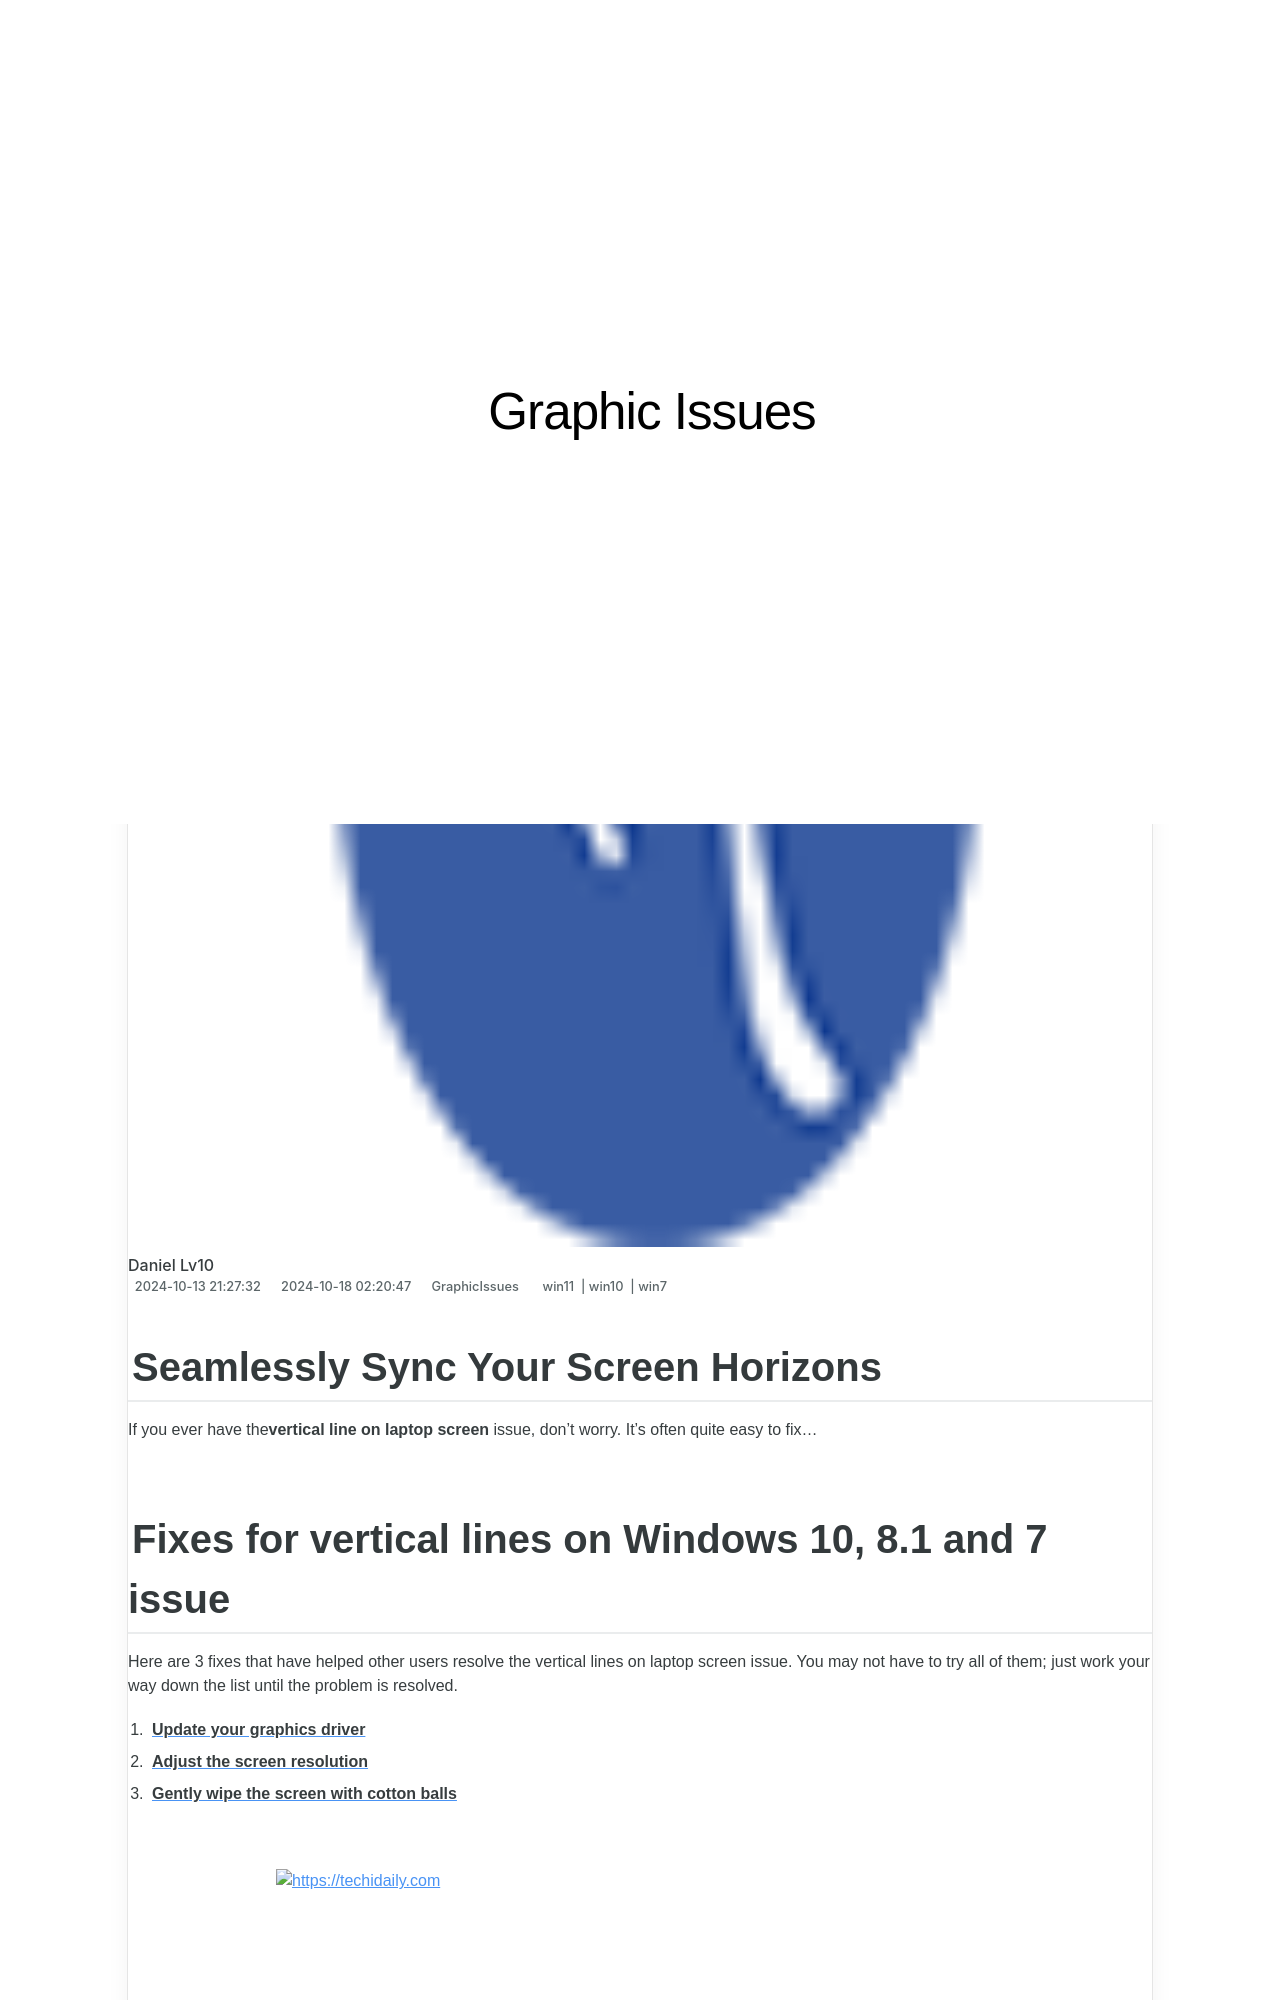

repository: techidaily/site-graphic-issues · page: 1719818136892-seamlessly-sync-your-screen-horizons/index.html · generator: jekyll

---
title: Seamlessly Sync Your Screen Horizons
date: 2024-10-13T21:27:32.131Z
updated: 2024-10-18T02:20:47.420Z
tags:
  - win11
  - win10
  - win7
categories:
  - GraphicIssues
description: This Article Describes Seamlessly Sync Your Screen Horizons
excerpt: This Article Describes Seamlessly Sync Your Screen Horizons
keywords: Screen Synchronization,Multi-Display Technology,Unified Display Experience,Display Management Software,Cross-Platform Screen Sync,Flexible Display Configurations,Efficient Workflow Optimization
thumbnail: https://thmb.techidaily.com/2433e8487276cb58cffff3a517668c314cffea5887d41e0c1ef577cb2cf34c4d.jpg
---

## Seamlessly Sync Your Screen Horizons

 If you ever have the**vertical line on laptop screen** issue, don’t worry. It’s often quite easy to fix…

## Fixes for vertical lines on Windows 10, 8.1 and 7 issue

 Here are 3 fixes that have helped other users resolve the vertical lines on laptop screen issue. You may not have to try all of them; just work your way down the list until the problem is resolved.

1. [**Update your graphics driver**](#F1)
2. [**Adjust the screen resolution**](#F2)
3. [**Gently wipe the screen with cotton balls**](#F3)

<!-- affiliate ads begin -->
<a href="https://appsumo.8odi.net/c/5597632/2105882/7443" target="_top" id="2105882">
  <img src="//a.impactradius-go.com/display-ad/7443-2105882" border="0" alt="https://techidaily.com" width="728" height="90"/>
</a>
<img height="0" width="0" src="https://appsumo.8odi.net/i/5597632/2105882/7443" style="position:absolute;visibility:hidden;" border="0" />
<!-- affiliate ads end -->
